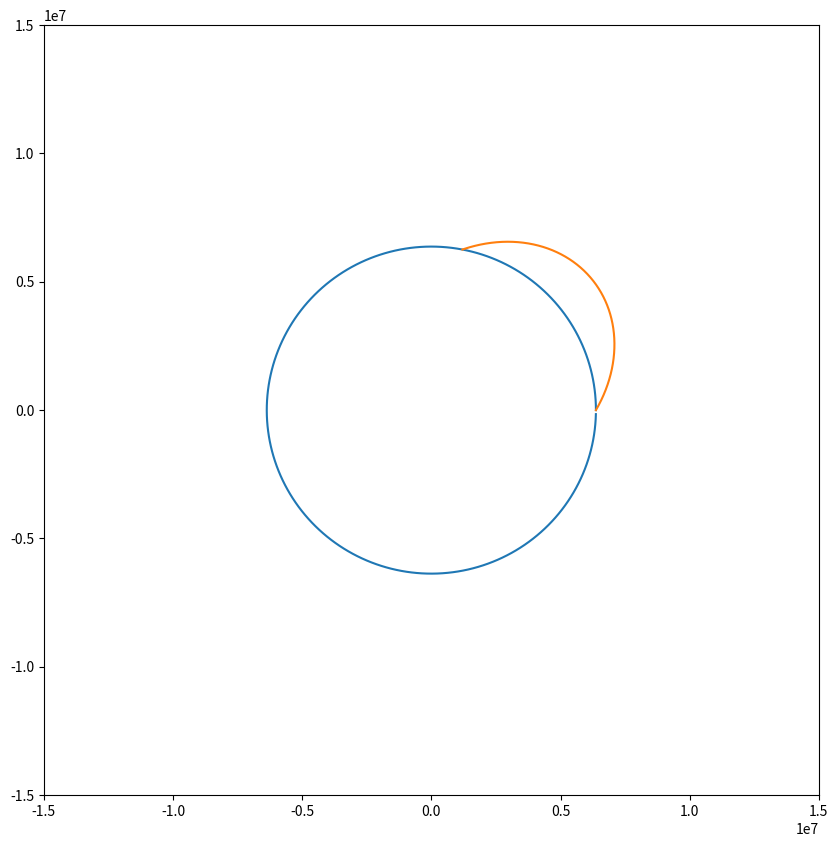

The matplotlib source for this figure:
# %matplotlib inline
import numpy as np
import math
from matplotlib import pyplot as plt
from matplotlib.animation import FuncAnimation

# set initial condition(m,s)
x = 6371000  # radius of earth
y = 0.
v = 7000
g = 9.8
angle0 = 60

# in x,y represent
r = (x ** 2 + y ** 2) ** 0.5
pro_deg = np.deg2rad(angle0)
vx = v * math.cos(pro_deg)
vy = v * math.sin(pro_deg)

# record initial condition
x0 = x
y0 = y
v0 = v
g0 = g
r0 = r

# lists record position
x_lst = [x0]
y_lst = [y0]
r_lst = [r0]

# caculate the state next 0.1sec
t = 0
dt = 0.1
while r >= r0:
    # we must consider gravity in radial direction, using theta
    r = (x ** 2 + y ** 2) ** 0.5
    cos_theta = x / r
    sin_theta = y / r
    gx = -g0 * ((r0 ** 2) / (r ** 2)) * cos_theta
    gy = -g0 * ((r0 ** 2) / (r ** 2)) * sin_theta

    # then we try to caculate
    vx += gx * dt
    vy += gy * dt
    x += vx * dt
    y += vy * dt
    t += dt
    # record position in lists
    x_lst.append(x)
    y_lst.append(y)
    r_lst.append(r)

# I just want to draw a circle
cx_lst = []
cy_lst = []
for i in range(200):
    cx = 6371000 * math.cos(6.29 * i / 200)
    cy = 6371000 * math.sin(6.29 * i / 200)
    cx_lst.append(cx)
    cy_lst.append(cy)

# simply plot
plt.figure(figsize=(10, 10))
plt.ylim(-15000000, 15000000)
plt.xlim(-15000000, 15000000)
plt.plot(cx_lst, cy_lst)
plt.plot(x_lst, y_lst)
plt.show()

print
"INFORMATION"
print
"Launching Position:(", int(x0), ",", int(y0), ")"
print
"Launching speed:", int(v0), "m/s"
print
"launching Angle:", int(angle0), "degree"
print
"Time Require:", int(t), "sec"
print
"Landing Position:(", int(x), ",", int(y), ")"

# New figure with white background
fig = plt.figure(figsize=(6, 6), facecolor='white')

# New axis over the whole figure, no frame and a 1:1 aspect ratio
ax = fig.add_axes([0, 0, 1, 1], frameon=False, aspect=1)

# Number of ring
n = 50
size_min = 10
size_max = 50 * 50

# Ring position
P = np.empty([19789, 2])

# Ring colors
C = np.ones((n, 4)) * (0, 0, 0, 1)
# Alpha color channel goes from 0 (transparent) to 1 (opaque)
C[:, 3] = np.linspace(0, 1, n)

# Ring sizes
S = np.linspace(size_min, size_max, n)

# Scatter plot
scat = ax.scatter(P[:, 0], P[:, 1])

# Ensure limits are [0,1] and remove ticks
ax.set_xlim(-15000000, 15000000), ax.set_xticks([])
ax.set_ylim(-15000000, 15000000), ax.set_yticks([])


def update(frame):
    global P, C, S, x_lst, y_lst

    # Every ring is made more transparent
    #C[:, 3] = np.maximum(0, C[:, 3] - 1.0 / n)

    # Each ring is made larger
    #S += (size_max - size_min) / n

    # Reset ring specific ring (relative to frame number)
    i = frame % 19789
    P[i] = np.array([x_lst[i], y_lst[i]])
    #S[i] = size_min
    #C[i, 3] = 1

    # Update scatter object
    #scat.set_edgecolors(C)
    #scat.set_sizes(S)
    scat.set_offsets(P)

    # Return the modified object
    return scat,


animation = FuncAnimation(fig, update, interval=0.000000000001, blit=True, frames=19789)
# animation.save('rain.gif', writer='imagemagick', fps=30, dpi=40)
plt.show()
